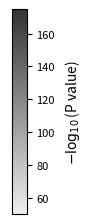
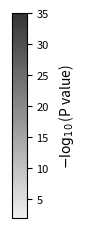

Generate these figures, in order, with matplotlib:
#!/usr/bin/env python3
"""
单独生成 GO 图例：
1. GO Category 图例（BP / CC / MF）
2. P-value 颜色条 — pairwise（50~175）
3. P-value 颜色条 — single species（2~35）
"""

import numpy as np
import matplotlib
matplotlib.use("Agg")
import matplotlib.pyplot as plt
from matplotlib.patches import Patch
from matplotlib.colors import LinearSegmentedColormap, Normalize
from matplotlib.cm import ScalarMappable

CAT_COLORS = {
    "BP": "#809EC0",
    "CC": "#D9A96C",
    "MF": "#7EAF82",
}

# ═══════════════════════════════════════
# 1) GO Category 图例
# ═══════════════════════════════════════
fig_leg, ax_leg = plt.subplots(figsize=(3.2, 1.2))
ax_leg.axis("off")
legend_patches = [
    Patch(facecolor=CAT_COLORS["BP"], edgecolor="white", label="BP (Biological Process)"),
    Patch(facecolor=CAT_COLORS["CC"], edgecolor="white", label="CC (Cellular Component)"),
    Patch(facecolor=CAT_COLORS["MF"], edgecolor="white", label="MF (Molecular Function)"),
]
leg = ax_leg.legend(handles=legend_patches, loc="center",
                    fontsize=10, frameon=True, edgecolor="#cccccc", fancybox=False,
                    title="GO Category", title_fontsize=11)
leg.get_frame().set_linewidth(0.6)
fig_leg.savefig("Legend_GO_Category.png", dpi=300, bbox_inches="tight", pad_inches=0.1)
fig_leg.savefig("Legend_GO_Category.pdf", bbox_inches="tight", pad_inches=0.1)
plt.close(fig_leg)
print("Done: Legend_GO_Category.png / .pdf")

# ═══════════════════════════════════════
# 2) P-value 颜色条 — pairwise (50~175)
# ═══════════════════════════════════════
gray_cmap = LinearSegmentedColormap.from_list("pv", ["#f0f0f0", "#333333"], N=256)

fig_cb1, ax_cb1 = plt.subplots(figsize=(0.6, 2.5))
ax_cb1.axis("off")
cax1 = fig_cb1.add_axes([0.15, 0.08, 0.25, 0.82])
sm1 = ScalarMappable(cmap=gray_cmap, norm=Normalize(vmin=50, vmax=175))
sm1.set_array([])
cb1 = fig_cb1.colorbar(sm1, cax=cax1, orientation="vertical")
cb1.ax.tick_params(labelsize=8)
cb1.set_label("$-\\log_{10}$(P value)", fontsize=10, labelpad=6)
fig_cb1.savefig("Legend_Pvalue_pairwise.png", dpi=300, bbox_inches="tight", pad_inches=0.15)
fig_cb1.savefig("Legend_Pvalue_pairwise.pdf", bbox_inches="tight", pad_inches=0.15)
plt.close(fig_cb1)
print("Done: Legend_Pvalue_pairwise.png / .pdf")

# ═══════════════════════════════════════
# 3) P-value 颜色条 — single species (2~35)
# ═══════════════════════════════════════
fig_cb2, ax_cb2 = plt.subplots(figsize=(0.6, 2.5))
ax_cb2.axis("off")
cax2 = fig_cb2.add_axes([0.15, 0.08, 0.25, 0.82])
sm2 = ScalarMappable(cmap=gray_cmap, norm=Normalize(vmin=2, vmax=35))
sm2.set_array([])
cb2 = fig_cb2.colorbar(sm2, cax=cax2, orientation="vertical")
cb2.ax.tick_params(labelsize=8)
cb2.set_label("$-\\log_{10}$(P value)", fontsize=10, labelpad=6)
fig_cb2.savefig("Legend_Pvalue_single.png", dpi=300, bbox_inches="tight", pad_inches=0.15)
fig_cb2.savefig("Legend_Pvalue_single.pdf", bbox_inches="tight", pad_inches=0.15)
plt.close(fig_cb2)
print("Done: Legend_Pvalue_single.png / .pdf")
